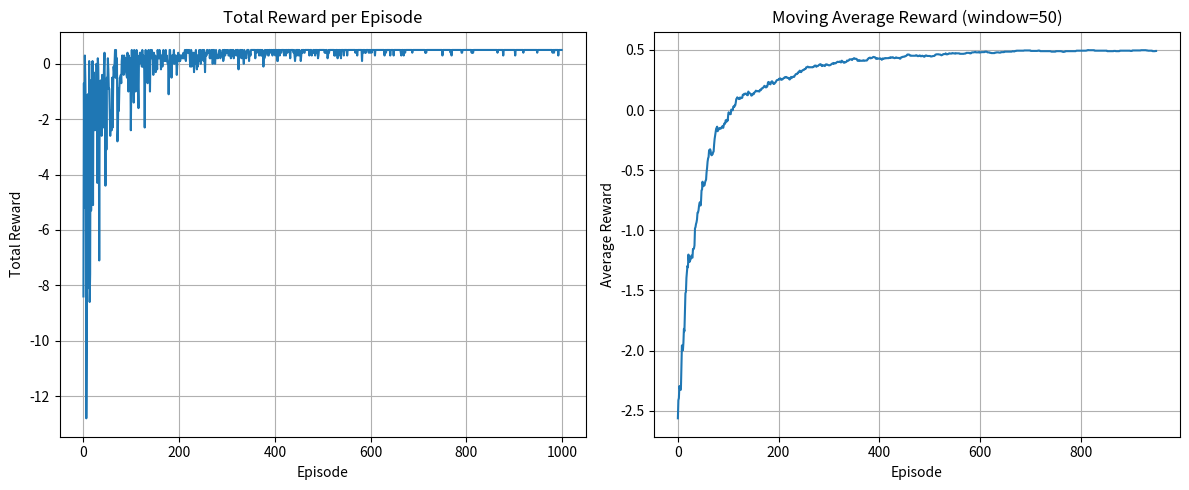

Reproduce this figure in Python. (Note: this script raises an exception after producing the figure.)
import numpy as np
import matplotlib
matplotlib.use('Agg')
import matplotlib.pyplot as plt
import random

# Set random seed for reproducibility
np.random.seed(42)
random.seed(42)

class QLearningAgent:
    """
    Q-Learning Agent implementation
    """
    def __init__(self, state_size, action_size, learning_rate=0.1, discount_factor=0.95, epsilon=1.0, epsilon_decay=0.995, epsilon_min=0.01):
        """
        Initialize the Q-Learning agent
        
        Args:
            state_size: Number of possible states
            action_size: Number of possible actions
            learning_rate: How quickly the agent learns (alpha)
            discount_factor: Importance of future rewards (gamma)
            epsilon: Exploration rate (probability of taking random action)
            epsilon_decay: Rate at which exploration decreases
            epsilon_min: Minimum exploration rate
        """
        self.state_size = state_size
        self.action_size = action_size
        self.learning_rate = learning_rate
        self.discount_factor = discount_factor
        self.epsilon = epsilon
        self.epsilon_decay = epsilon_decay
        self.epsilon_min = epsilon_min
        
        # Initialize Q-table with zeros
        self.q_table = np.zeros((state_size, action_size))
        
    def get_action(self, state):
        """
        Choose action using epsilon-greedy policy
        
        Args:
            state: Current state
            
        Returns:
            action: Chosen action
        """
        # With probability epsilon, choose random action (exploration)
        if np.random.random() < self.epsilon:
            return random.randint(0, self.action_size - 1)
        else:
            # Otherwise, choose best action according to Q-table (exploitation)
            return np.argmax(self.q_table[state])
    
    def update_q_table(self, state, action, reward, next_state):
        """
        Update Q-table using Q-learning update rule
        
        Q(s,a) <- Q(s,a) + alpha * [reward + gamma * max(Q(s',a')) - Q(s,a)]
        
        Args:
            state: Current state
            action: Action taken
            reward: Reward received
            next_state: Next state
        """
        # Get current Q-value
        current_q = self.q_table[state, action]
        
        # Get maximum Q-value for next state
        max_next_q = np.max(self.q_table[next_state])
        
        # Calculate target Q-value
        target_q = reward + self.discount_factor * max_next_q
        
        # Update Q-value using learning rate
        new_q = current_q + self.learning_rate * (target_q - current_q)
        self.q_table[state, action] = new_q
    
    def decay_epsilon(self):
        """
        Decay exploration rate over time
        """
        if self.epsilon > self.epsilon_min:
            self.epsilon *= self.epsilon_decay

class SimpleEnvironment:
    """
    Simple environment for demonstration (Grid world)
    """
    def __init__(self):
        # Define grid world dimensions
        self.rows = 4
        self.cols = 4
        self.state_size = self.rows * self.cols
        self.action_size = 4  # Up, Down, Left, Right
        
        # Define actions: 0=Up, 1=Down, 2=Left, 3=Right
        self.actions = {
            0: (-1, 0),  # Up
            1: (1, 0),   # Down
            2: (0, -1),  # Left
            3: (0, 1)    # Right
        }
        
        # Define rewards and terminal states
        self.rewards = np.full((self.rows, self.cols), -0.1)  # Default reward
        self.rewards[0, 3] = 1.0  # Terminal state with positive reward
        self.rewards[1, 1] = -1.0  # Obstacle with negative reward
        self.rewards[2, 1] = -1.0  # Obstacle with negative reward
        
        # Define terminal states
        self.terminal_states = [(0, 3)]
        self.obstacles = [(1, 1), (2, 1)]
    
    def get_state_index(self, row, col):
        """Convert 2D coordinates to 1D state index"""
        return row * self.cols + col
    
    def get_position(self, state_index):
        """Convert 1D state index to 2D coordinates"""
        row = state_index // self.cols
        col = state_index % self.cols
        return row, col
    
    def step(self, state_index, action):
        """
        Take an action in the environment
        
        Args:
            state_index: Current state
            action: Action to take
            
        Returns:
            next_state: Next state index
            reward: Reward received
            done: Whether episode is finished
        """
        row, col = self.get_position(state_index)
        
        # Apply action
        delta_row, delta_col = self.actions[action]
        new_row = row + delta_row
        new_col = col + delta_col
        
        # Check if move is valid (within bounds)
        if 0 <= new_row < self.rows and 0 <= new_col < self.cols:
            # Check if new position is obstacle
            if (new_row, new_col) not in self.obstacles:
                row, col = new_row, new_col
        
        # Convert back to state index
        next_state = self.get_state_index(row, col)
        
        # Get reward for the new state
        reward = self.rewards[row, col]
        
        # Check if we reached terminal state
        done = (row, col) in self.terminal_states
        
        return next_state, reward, done

def train_agent(episodes=1000):
    """
    Train the Q-Learning agent
    
    Args:
        episodes: Number of training episodes
        
    Returns:
        agent: Trained agent
        rewards_history: List of total rewards per episode
    """
    # Create environment
    env = SimpleEnvironment()
    
    # Create agent
    agent = QLearningAgent(env.state_size, env.action_size)
    
    # Track rewards over episodes
    rewards_history = []
    
    # Training loop
    for episode in range(episodes):
        # Reset environment to starting state
        state = env.get_state_index(3, 0)  # Start at bottom-left corner
        total_reward = 0
        done = False
        
        # Run one episode until termination
        while not done:
            # Choose action
            action = agent.get_action(state)
            
            # Take action and observe result
            next_state, reward, done = env.step(state, action)
            
            # Update Q-table
            agent.update_q_table(state, action, reward, next_state)
            
            # Move to next state
            state = next_state
            total_reward += reward
        
        # Decay exploration rate
        agent.decay_epsilon()
        
        # Store total reward for this episode
        rewards_history.append(total_reward)
        
        # Print progress
        if episode % 100 == 0:
            avg_reward = np.mean(rewards_history[-100:])
            print(f"Episode {episode}, Average Reward (last 100): {avg_reward:.2f}, Epsilon: {agent.epsilon:.3f}")
    
    return agent, rewards_history

def visualize_results(agent, rewards_history):
    """
    Visualize training results and Q-table
    
    Args:
        agent: Trained agent
        rewards_history: List of rewards per episode
    """
    # Plot rewards over time
    plt.figure(figsize=(12, 5))
    
    # Plot 1: Rewards over episodes
    plt.subplot(1, 2, 1)
    plt.plot(rewards_history)
    plt.title('Total Reward per Episode')
    plt.xlabel('Episode')
    plt.ylabel('Total Reward')
    plt.grid(True)
    
    # Plot 2: Moving average of rewards
    plt.subplot(1, 2, 2)
    window_size = 50
    moving_avg = np.convolve(rewards_history, np.ones(window_size)/window_size, mode='valid')
    plt.plot(moving_avg)
    plt.title(f'Moving Average Reward (window={window_size})')
    plt.xlabel('Episode')
    plt.ylabel('Average Reward')
    plt.grid(True)
    
    plt.tight_layout()
    plt.savefig('/root/shiyou/AI_Pedia_Local_stream/data/generated_code/run_cd6d8890e0ba43009ba3343c9aea2012/assets/q_learning_training.png')
    plt.close()
    
    # Visualize Q-table
    plt.figure(figsize=(10, 8))
    
    # Create a heatmap of Q-values for each state-action pair
    q_values = agent.q_table.reshape(4, 4, 4)  # Reshape to 4x4x4
    
    # Plot Q-values for each action
    actions = ['Up', 'Down', 'Left', 'Right']
    for i, action in enumerate(actions):
        plt.subplot(2, 2, i+1)
        plt.imshow(q_values[:, :, i], cmap='coolwarm', interpolation='nearest')
        plt.title(f'Q-Values for Action: {action}')
        plt.colorbar()
        
        # Add text annotations for better visualization
        for r in range(4):
            for c in range(4):
                plt.text(c, r, f'{q_values[r,c,i]:.2f}', 
                        ha='center', va='center', fontsize=8)
    
    plt.tight_layout()
    plt.savefig('/root/shiyou/AI_Pedia_Local_stream/data/generated_code/run_cd6d8890e0ba43009ba3343c9aea2012/assets/q_table_visualization.png')
    plt.close()

def demonstrate_policy(agent, env):
    """
    Demonstrate the learned policy by following optimal path
    
    Args:
        agent: Trained agent
        env: Environment
    """
    print("\nDemonstrating learned policy:")
    print("Starting from bottom-left corner (3,0)")
    
    state = env.get_state_index(3, 0)  # Start position
    path = [state]
    steps = 0
    max_steps = 20
    
    while steps < max_steps:
        # Get optimal action for current state
        action = np.argmax(agent.q_table[state])
        
        # Take action
        next_state, _, done = env.step(state, action)
        
        # Add to path
        path.append(next_state)
        
        # Check if terminal state
        if done:
            print(f"Reached terminal state after {steps+1} steps")
            break
            
        state = next_state
        steps += 1
    
    # Convert path to readable format
    positions = [env.get_position(s) for s in path]
    print(f"Optimal path: {positions}")

# Main execution
if __name__ == "__main__":
    print("Starting Q-Learning Training...")
    
    # Train the agent
    trained_agent, rewards = train_agent(episodes=1000)
    
    # Create environment for demonstrations
    environment = SimpleEnvironment()
    
    # Visualize results
    visualize_results(trained_agent, rewards)
    
    # Demonstrate learned policy
    demonstrate_policy(trained_agent, environment)
    
    # Print final Q-table statistics
    print("\nFinal Q-Table Statistics:")
    print(f"Max Q-value: {np.max(trained_agent.q_table):.3f}")
    print(f"Min Q-value: {np.min(trained_agent.q_table):.3f}")
    print(f"Mean Q-value: {np.mean(trained_agent.q_table):.3f}")
    
    # Save final Q-table to CSV
    np.savetxt('/root/shiyou/AI_Pedia_Local_stream/data/generated_code/run_cd6d8890e0ba43009ba3343c9aea2012/assets/final_q_table.csv', 
               trained_agent.q_table, delimiter=',')
    
    print("\nTraining completed! Results saved to assets folder.")
